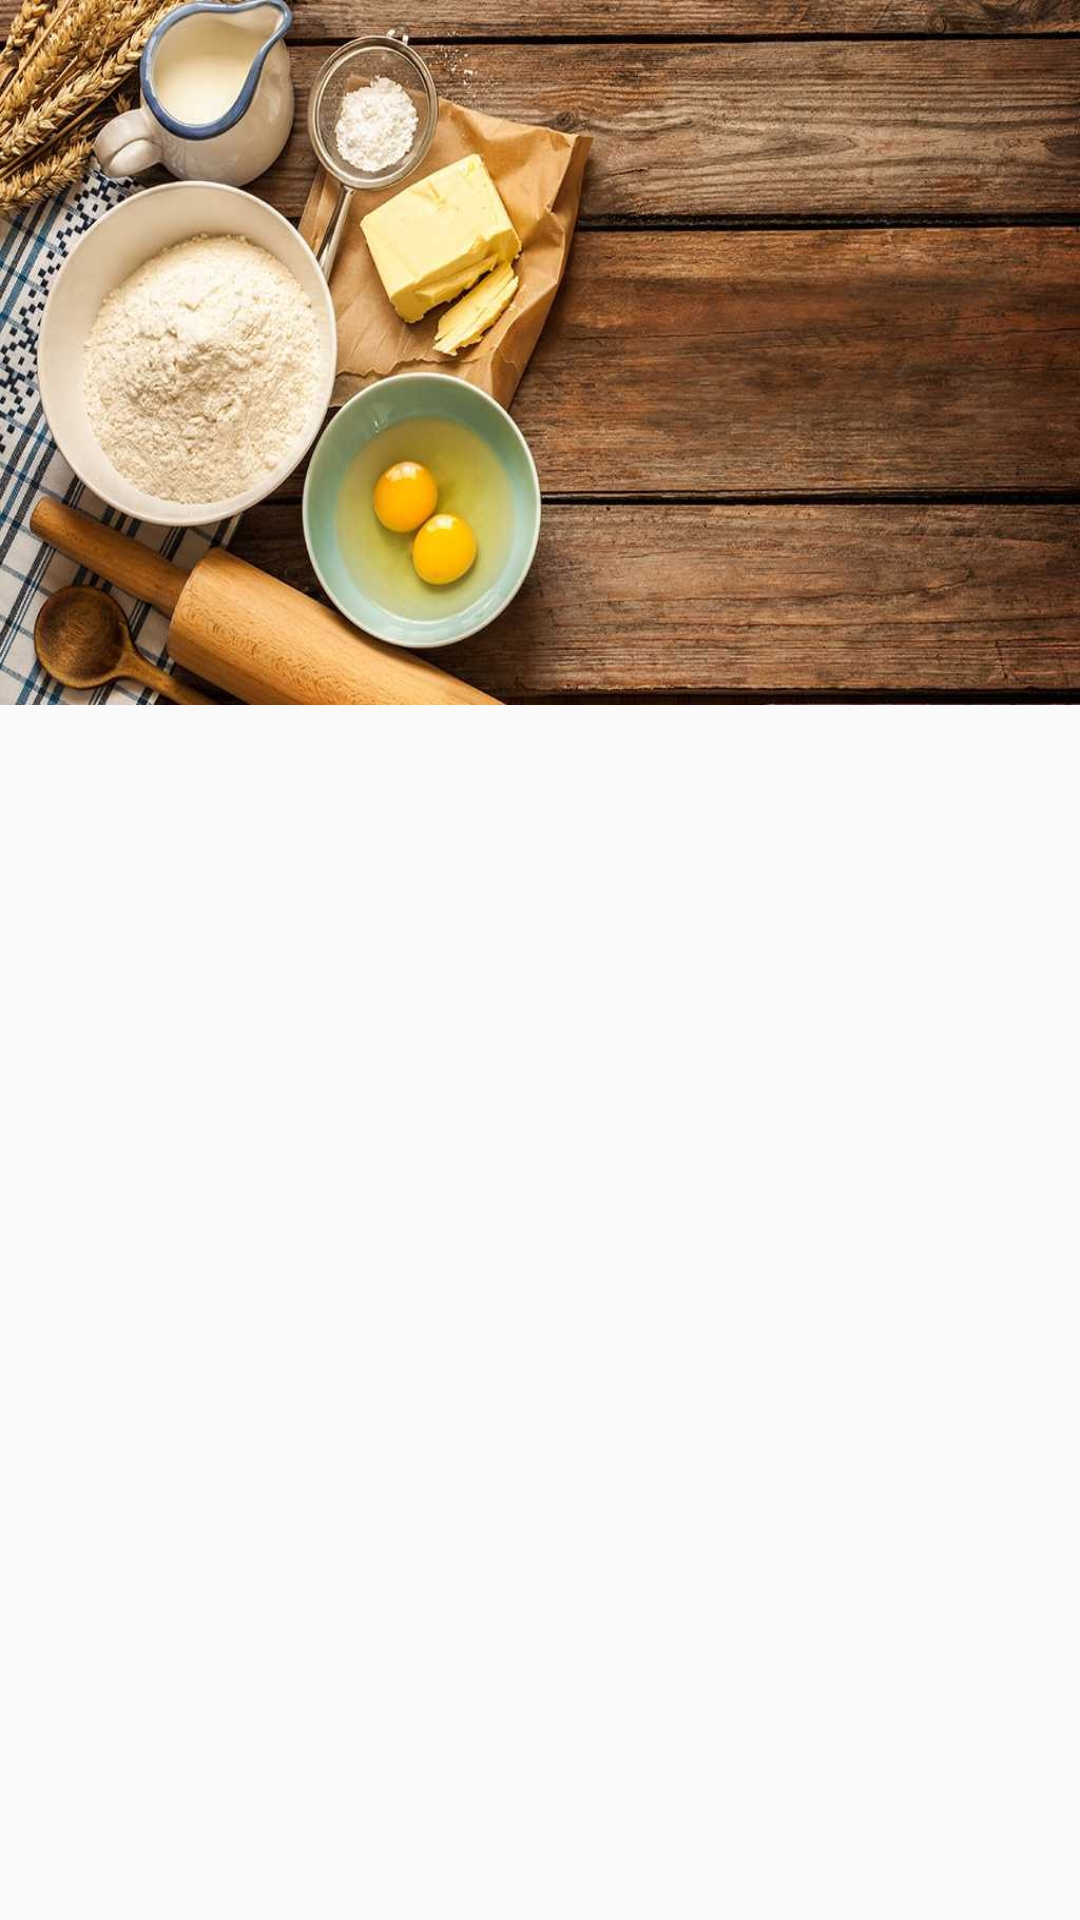

Produce the Android XML layout that renders to this screen, including the resource entries it uses.
<!-- AndroidManifest.xml: application theme Theme.AppCompat.Light.NoActionBar -->
<!-- res/layout/fragment_steps.xml -->
<?xml version="1.0" encoding="utf-8"?>
<LinearLayout xmlns:android="http://schemas.android.com/apk/res/android"
    android:layout_width="match_parent"
    android:layout_height="match_parent"
    android:orientation="vertical">

    <ScrollView
        style="@android:style/Widget.Holo.ScrollView"
        android:layout_width="match_parent"
        android:layout_height="235dp"
        android:background="@drawable/baking"
        android:clipToPadding="false"
        android:fillViewport="false"
        android:isScrollContainer="false"
        android:scrollIndicators="top|bottom"
        android:scrollbarAlwaysDrawVerticalTrack="false"
        android:scrollbarStyle="insideInset">

        <TextView
            android:id="@+id/ingredients_view"
            style="@style/recipe_text"
            android:layout_width="160dp"
            android:layout_height="150dp"
            android:layout_gravity="right"
            android:paddingRight="14dp"/>

    </ScrollView>

    <android.support.v7.widget.RecyclerView
        android:id="@+id/steps_recycler"
        android:layout_width="match_parent"
        android:layout_height="wrap_content">

    </android.support.v7.widget.RecyclerView>

</LinearLayout>
<!-- resources referenced by this layout -->
<resources>
  <!-- drawable baking: jpg bitmap (drawable-hdpi, 60980 bytes) -->
  <style name="recipe_text">
          <item name="android:textColor">#E0E0E0</item>
          <item name="android:textSize">16sp</item>
      </style>
</resources>
